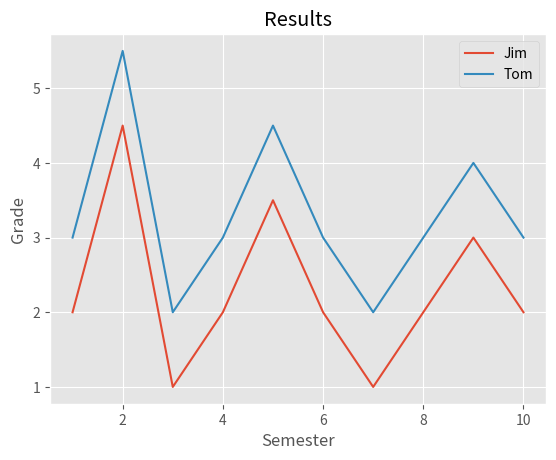

Write the Python code that produced this figure.
import pandas as pd
# 折线图
import matplotlib.pyplot as plt
from matplotlib import style
# 样式

style.use("ggplot")
plt.plot([1, 2, 3, 4, 5, 6, 7, 8, 9, 10],
         [2, 4.5, 1, 2, 3.5, 2, 1, 2, 3, 2],
         label="Jim")   # 添加图例

# 绘制多条折线图
plt.plot([1, 2, 3, 4, 5, 6, 7, 8, 9, 10],
         [3, 5.5, 2, 3, 4.5, 3, 2, 3, 4, 3],
         label="Tom")
# 添加标题
plt.title("Results")
plt.xlabel("Semester")
plt.ylabel("Grade")
plt.legend()    # 添加图例
plt.show()



